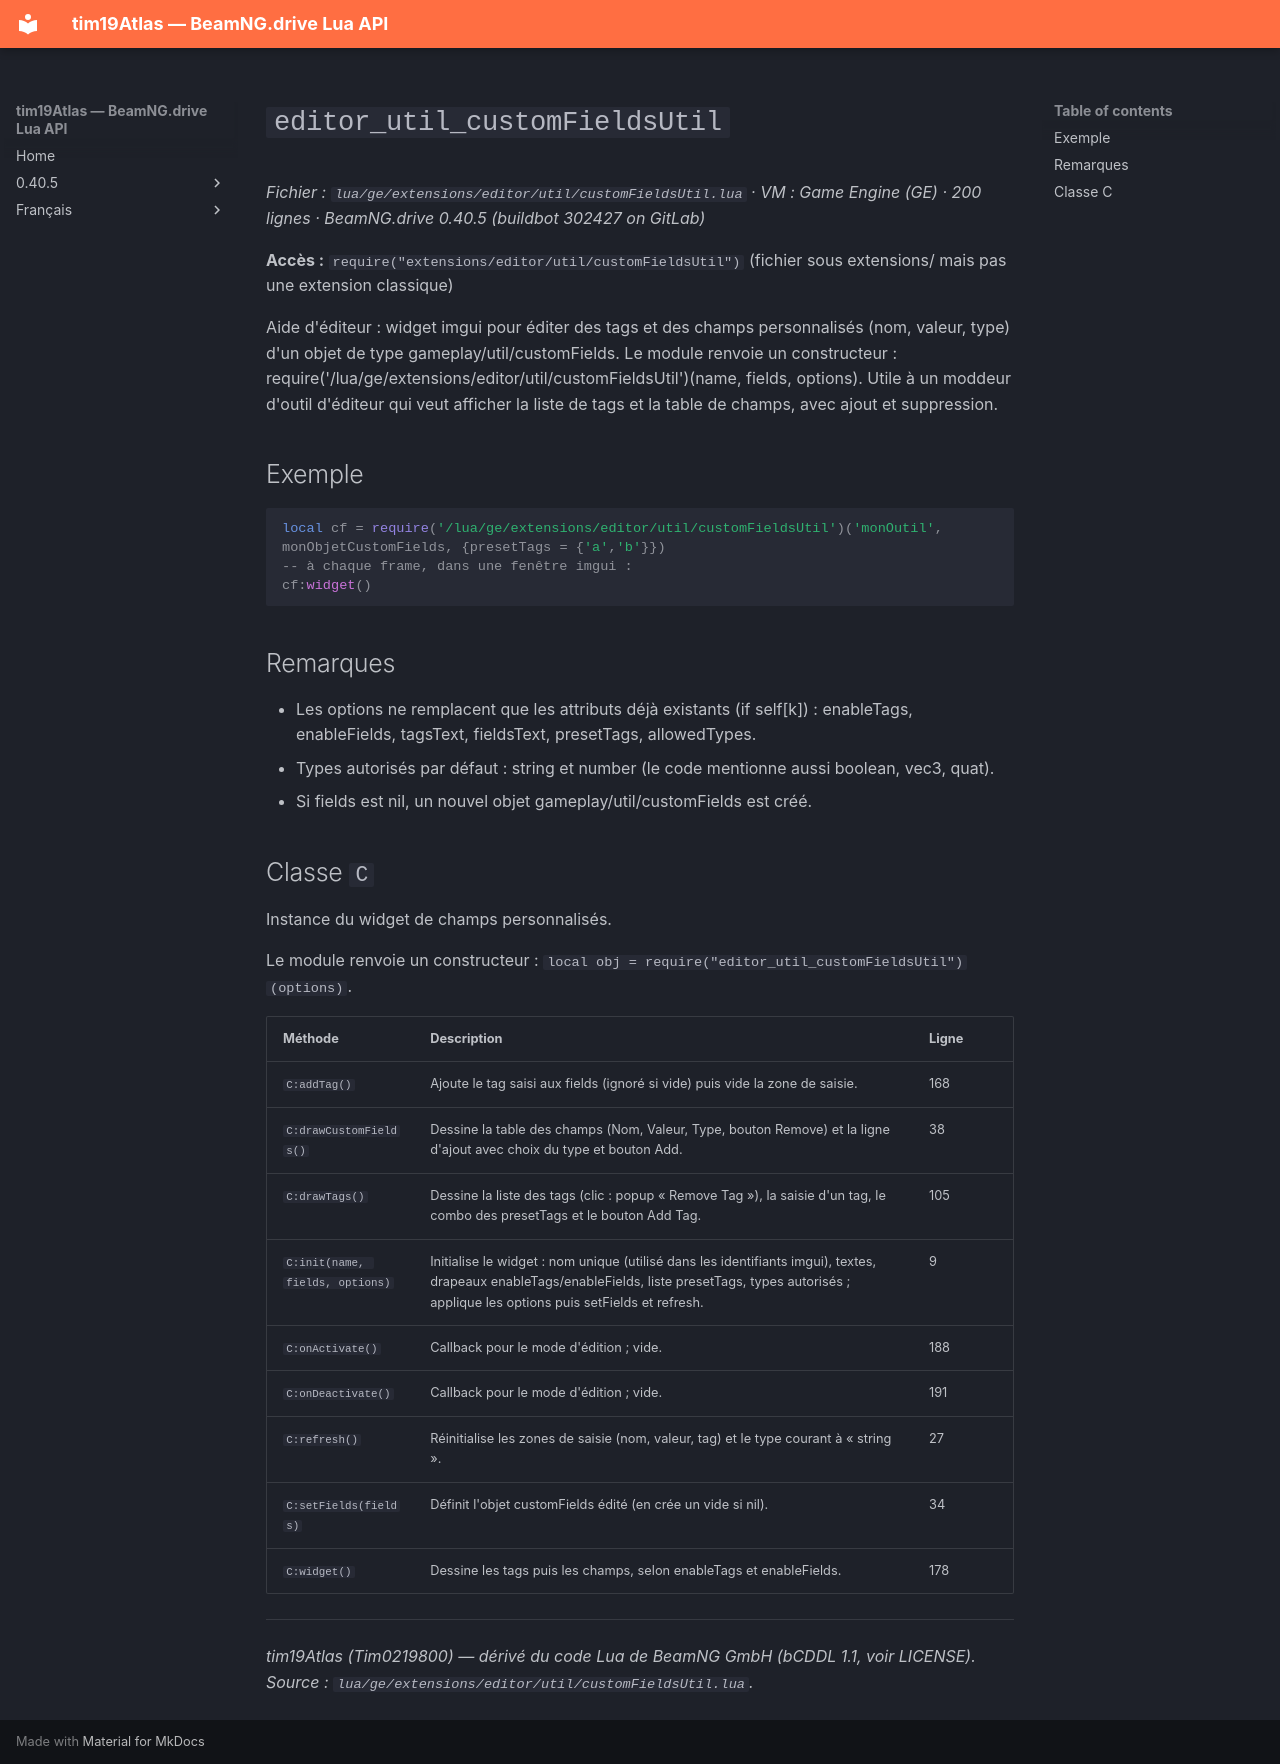

repository: Tim0219800/beamng-lua-atlas · page: fr/0.40.5/ge/extensions/editor/util/customFieldsUtil.html · generator: mkdocs

# `editor_util_customFieldsUtil`

*Fichier : `lua/ge/extensions/editor/util/customFieldsUtil.lua` · VM : Game Engine (GE) · 200 lignes · BeamNG.drive 0.40.5 (buildbot 302427 on GitLab)*

**Accès :** `require("extensions/editor/util/customFieldsUtil")` (fichier sous extensions/ mais pas une extension classique)

Aide d'éditeur : widget imgui pour éditer des tags et des champs personnalisés (nom, valeur, type) d'un objet de type gameplay/util/customFields. Le module renvoie un constructeur : require('/lua/ge/extensions/editor/util/customFieldsUtil')(name, fields, options). Utile à un moddeur d'outil d'éditeur qui veut afficher la liste de tags et la table de champs, avec ajout et suppression.

## Exemple

```lua
local cf = require('/lua/ge/extensions/editor/util/customFieldsUtil')('monOutil', monObjetCustomFields, {presetTags = {'a','b'}})
-- à chaque frame, dans une fenêtre imgui :
cf:widget()
```

## Remarques

- Les options ne remplacent que les attributs déjà existants (if self[k]) : enableTags, enableFields, tagsText, fieldsText, presetTags, allowedTypes.
- Types autorisés par défaut : string et number (le code mentionne aussi boolean, vec3, quat).
- Si fields est nil, un nouvel objet gameplay/util/customFields est créé.

## Classe `C`

Instance du widget de champs personnalisés.

Le module renvoie un constructeur : `local obj = require("editor_util_customFieldsUtil")(options)`.

| Méthode | Description | Ligne |
|---|---|---|
| `C:addTag()` | Ajoute le tag saisi aux fields (ignoré si vide) puis vide la zone de saisie. | 168 |
| `C:drawCustomFields()` | Dessine la table des champs (Nom, Valeur, Type, bouton Remove) et la ligne d'ajout avec choix du type et bouton Add. | 38 |
| `C:drawTags()` | Dessine la liste des tags (clic : popup « Remove Tag »), la saisie d'un tag, le combo des presetTags et le bouton Add Tag. | 105 |
| `C:init(name, fields, options)` | Initialise le widget : nom unique (utilisé dans les identifiants imgui), textes, drapeaux enableTags/enableFields, liste presetTags, types autorisés ; applique les options puis setFields et refresh. | 9 |
| `C:onActivate()` | Callback pour le mode d'édition ; vide. | 188 |
| `C:onDeactivate()` | Callback pour le mode d'édition ; vide. | 191 |
| `C:refresh()` | Réinitialise les zones de saisie (nom, valeur, tag) et le type courant à « string ». | 27 |
| `C:setFields(fields)` | Définit l'objet customFields édité (en crée un vide si nil). | 34 |
| `C:widget()` | Dessine les tags puis les champs, selon enableTags et enableFields. | 178 |

---
*tim19Atlas (Tim0219800) — dérivé du code Lua de BeamNG GmbH (bCDDL 1.1, voir LICENSE). Source : `lua/ge/extensions/editor/util/customFieldsUtil.lua`.*
